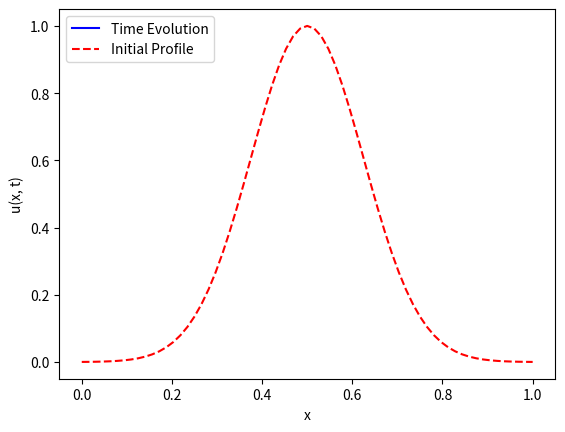

Write Python code to recreate this figure.
#!/usr/bin/env python3
"""
Diffusion with Neumann or Robin BCs via Backward Euler

We approximate the solution of the Diffusion Equation (5.37) -- (5.38) with
using either Neumann or Robin boundary conditions using Backward Euler

Specifically, we find a numerical solution to the BVP

 u_t = D u_xx
 Du_x = delta_0(u - U0) at x=0
 -Du_x = deltaL(u - UL) at x=L

where the nonhomogenous boundary conditions are given as in equation (5.23). In this case, the capital letters indicate given values at the boundary, but outside the domain.
"""

# =============================================================================
# Packages
# =============================================================================
import numpy as np
import matplotlib.pyplot as plt
from scipy.integrate import solve_ivp
import matplotlib.animation as manimation

# =============================================================================
# Backward Euler Solve
# =============================================================================
def BE_solve_NR(x, t, uinit, D, BC0, BCL):
	dx = x[1] - x[0]
	dt = t[1] - t[0]
	Nx = len(x) - 1
	Nt = len(t) - 1
	del0, U0 = BC0
	delL, UL = BCL

	# --- Second difference operator, adjusted for BC
	D2 = -2*np.eye(Nx+1)
	D2 = D2 + np.eye(Nx+1, k=1) + np.eye(Nx+1, k=-1)
	D2[0, 0] = -2*dx/D*del0 - 2
	D2[0, 1] = 2
	D2[-1, -2] = 2
	D2[-1, -1] = -2*dx/D*delL - 2

	# --- Backward Euler Operator
	gam = D*dt/(dx**2)
	ABE = np.eye(Nx+1) - gam*D2

	# --- Nonhomogeneous BC
	zbc = np.zeros(Nx+1)
	zbc[0] = (2*dx/D) * (del0*U0)
	zbc[-1] = (2*dx/D) * (delL*UL)
	zbc = gam*zbc

	# --- Initialization
	U = np.zeros( (Nx+1, Nt+1) )
	U[:, 0] = uinit

	# --- Steps
	uk = uinit
	for kt in range(Nt):
		y = uk + zbc
		ukp1 = np.linalg.solve(ABE, y)
		U[:, kt+1] = ukp1
		uk = ukp1
	return U
        
# =============================================================================
# Create Animation
# =============================================================================
def doMovie(x, t, U, ktskip):
    uinit = U[:,0]
    Nt = np.size(t) - 1

    # --- Initialization
    fig, ax = plt.subplots()
    p_update = ax.plot([], [], 'b', label='Time Evolution')[0]
    p_init = ax.plot(x, uinit, '--r', label='Initial Profile')
    ax.set(xlabel='x', ylabel='u(x, t)')
    ax.legend(loc='upper left')

    # --- Update
    def update(frame):
        tk = t[frame]
        u = U[:, frame]
        p_update.set_xdata(x)
        p_update.set_ydata(u)
        ax.set(title=f'Time t = {tk:.2f} s')
        ax.legend(loc='upper left')
        return(p_update)

    ani = manimation.FuncAnimation(fig=fig, func=update, 
                frames=range(0, Nt+1, ktskip), interval=100)
    plt.show()
# =============================================================================
# Main Simulation Function
# =============================================================================
def BEuler_Diffusion_NR():
	# --- Global parameters
	L = 1
	D = .1

	# --- Boundary Conditions (zero porosity for Neumann condition)
	U0, UL = 1, 0		# value at boundary, outside for Robin condition
	del0, delL = 1, 1	# porosity (reaction rate) for Robin condition

	# --- Discretization
	Nx = 2**6		# number of spatial partitions
	Nt = 2**9		# number of temporal partitions
	dx = L/Nx		# spatial discretization
	dt = 0.001		# temporal discretization, dt < dx**2/(2D)
	tf = dt*Nt		# end time
	x = np.linspace(0, L, Nx+1)
	t = np.linspace(0, tf, Nt+1) 

	# --- Initial profile, pass boundary conditions to solver
	u0_profile = np.exp( -(x - L/2)**2/(2*dx) )
	BC0 = np.array([del0, U0])
	BCL = np.array([delL, UL])

	# --- Solution and animation
	U = BE_solve_NR(x, t, u0_profile, D, BC0, BCL)
	doMovie(x, t, U, 2**3)


# =============================================================================
# Execute the simulation if the script is run directly
# =============================================================================
if __name__ == "__main__":
    BEuler_Diffusion_NR()
